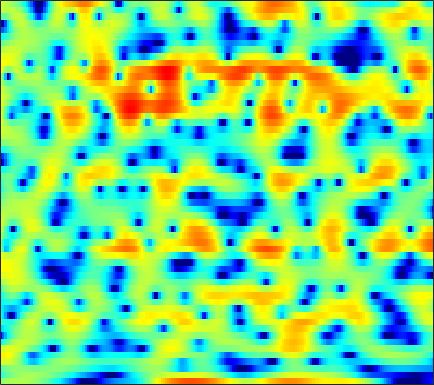

The file beside this chart, header and first rows:
0.58366, 0.75135, 0.93845, 1.1175, 1.243, 1.3668, 1.4652, 1.5181, 1.5646, 1.5788, 1.5538, 1.5111, 1.4073, 1.2627, 1.1286, 0.9148, 0.64411, 0.41018, 0.064041, -0.34168, -0.78352, -1.1472, -1.6538, -2.1946
-3.047, -2.418, -1.679, -1.048, -0.6389, -0.1666, 0.2239, 0.4697, 0.7367, 0.9409, 1.09, 1.169, 1.233, 1.252, 1.239, 1.189, 1.104, 1.018, 0.8769, 0.7066, 0.5048, 0.3355, 0.08297, -0.1997
-1.621, -1.12, -0.5714, -0.144, 0.1001, 0.3322, 0.4691, 0.5166, 0.5138, 0.4531, 0.3514, 0.259, 0.1275, 0.004898, -0.07049, -0.144, -0.1829, -0.1822, -0.1511, -0.09573, -0.02548, 0.02918, 0.09736, 0.1493
2.947, 2.979, 2.945, 2.809, 2.629, 2.27, 1.771, 1.292, 0.503, -0.4712, -1.639, -2.63, -4.041, -5.378, -6.118, -6.461, -5.999, -5.316, -4.257, -3.233, -2.333, -1.75, -1.08, -0.5288
4.622, 4.559, 4.412, 4.169, 3.91, 3.441, 2.807, 2.203, 1.201, -0.06954, -1.669, -3.112, -5.344, -7.761, -9.193, -9.574, -8.398, -7.264, -5.974, -5.047, -4.439, -4.129, -3.809, -3.493
2.542, 2.721, 2.945, 3.116, 3.193, 3.215, 3.128, 2.982, 2.675, 2.256, 1.731, 1.289, 0.6637, 0.03354, -0.4179, -1.002, -1.592, -2.077, -2.862, -3.932, -5.469, -7.08, -10.33, -16.45
-4.523, -3.492, -2.142, -0.9386, -0.169, 0.6825, 1.341, 1.71, 2.052, 2.249, 2.311, 2.283, 2.151, 1.927, 1.707, 1.336, 0.8803, 0.482, -0.129, -0.8163, -1.576, -2.159, -2.875, -3.371
-12.51, -9.521, -6.601, -4.433, -3.145, -1.761, -0.6783, -0.02971, 0.6501, 1.159, 1.511, 1.676, 1.782, 1.766, 1.683, 1.49, 1.218, 0.9679, 0.5996, 0.2276, -0.1268, -0.3408, -0.5366, -0.5901
-5.625, -5.005, -4.097, -3.181, -2.501, -1.645, -0.8474, -0.292, 0.3906, 0.9632, 1.42, 1.678, 1.901, 1.965, 1.902, 1.666, 1.257, 0.8387, 0.1378, -0.6619, -1.482, -2.007, -2.432, -2.365
-2.247, -2.63, -3.085, -3.419, -3.48, -3.202, -2.527, -1.819, -0.7437, 0.2991, 1.198, 1.752, 2.309, 2.624, 2.691, 2.538, 2.076, 1.496, 0.3164, -1.48, -4.268, -7.588, -17.17, -16.36
-3.719, -5.08, -7.554, -11.54, -16.73, -23.3, -12.91, -8.958, -5.56, -3.284, -1.627, -0.6628, 0.3229, 1.045, 1.433, 1.754, 1.843, 1.776, 1.477, 0.9916, 0.4106, 0.004726, -0.3022, -0.1516
-4.465, -5.03, -5.901, -6.805, -7.332, -7.582, -7.234, -6.662, -5.799, -5, -4.287, -3.762, -3.036, -2.219, -1.546, -0.6388, 0.192, 0.7358, 1.331, 1.794, 2.129, 2.327, 2.535, 2.705
-4.456, -3.94, -3.486, -3.246, -3.208, -3.294, -3.599, -3.999, -4.863, -6.304, -8.508, -10.69, -12.44, -9.718, -6.877, -3.792, -1.5, -0.2004, 1.119, 2.064, 2.72, 3.069, 3.368, 3.511
-4.316, -3.027, -1.766, -0.9283, -0.5539, -0.3561, -0.4782, -0.8221, -1.602, -2.737, -4.18, -5.177, -5.731, -4.883, -3.621, -1.844, -0.333, 0.578, 1.491, 2.106, 2.469, 2.595, 2.6, 2.457
-2.091, -0.9877, 0.1823, 1.025, 1.469, 1.826, 1.964, 1.933, 1.771, 1.5, 1.196, 0.9905, 0.7929, 0.7296, 0.751, 0.8256, 0.8871, 0.8938, 0.8084, 0.5904, 0.2365, -0.1369, -0.7712, -1.548
0.9621, 1.482, 2.079, 2.544, 2.803, 3.027, 3.106, 3.092, 2.974, 2.755, 2.461, 2.189, 1.781, 1.319, 0.9294, 0.347, -0.3233, -0.8971, -1.763, -2.745, -3.838, -4.714, -5.96, -7.333
3.024, 3.203, 3.397, 3.532, 3.584, 3.588, 3.505, 3.381, 3.126, 2.776, 2.326, 1.919, 1.278, 0.5035, -0.1675, -1.206, -2.421, -3.476, -5.081, -6.933, -9.033, -10.65, -12.65, -14.03
4.086, 4.069, 4.019, 3.946, 3.863, 3.714, 3.507, 3.306, 2.962, 2.522, 1.969, 1.479, 0.7007, -0.2279, -1.023, -2.253, -3.696, -4.956, -6.948, -9.446, -12.74, -16.16, -23.62, -30.99
4.304, 4.107, 3.876, 3.683, 3.565, 3.411, 3.239, 3.075, 2.786, 2.38, 1.829, 1.32, 0.5165, -0.4215, -1.213, -2.355, -3.575, -4.531, -5.845, -7.194, -8.573, -9.537, -10.54, -10.95
3.517, 2.927, 2.372, 2.158, 2.22, 2.474, 2.767, 2.922, 2.972, 2.792, 2.364, 1.852, 0.9415, -0.227, -1.239, -2.633, -3.895, -4.585, -5.052, -5.077, -4.867, -4.678, -4.425, -4.178
0.2152, -2.538, -6.294, -5.63, -3.126, -0.3225, 1.559, 2.511, 3.276, 3.555, 3.383, 2.946, 1.881, 0.1732, -1.657, -5.222, -11.26, -16.73, -10.65, -5.782, -2.987, -1.596, -0.3262, 0.4966
-0.7102, -2.686, -4.784, -4.911, -3.855, -2.209, -0.7297, 0.1718, 1.103, 1.724, 1.968, 1.911, 1.467, 0.621, -0.2922, -1.735, -3.061, -3.534, -3.163, -2.03, -0.8508, -0.08101, 0.7222, 1.278
0.8708, -0.2051, -1.679, -3.046, -3.864, -4.394, -4.06, -3.286, -1.906, -0.5729, 0.4767, 1.033, 1.491, 1.635, 1.59, 1.401, 1.16, 0.9974, 0.8486, 0.7486, 0.6957, 0.6425, 0.5579, 0.4367
2.209, 0.9821, -1.142, -4.168, -7.615, -17.01, -16.73, -8.981, -4.061, -1.185, 0.7274, 1.718, 2.615, 3.122, 3.311, 3.332, 3.14, 2.872, 2.368, 1.691, 0.8644, 0.1414, -0.9345, -2.024
2.814, 2.086, 0.9684, -0.2555, -1.131, -1.892, -1.883, -1.366, -0.2921, 0.8341, 1.819, 2.407, 2.962, 3.264, 3.328, 3.194, 2.809, 2.35, 1.496, 0.3251, -1.243, -2.732, -5.312, -8.915
2.149, 1.951, 1.658, 1.39, 1.229, 1.114, 1.143, 1.268, 1.525, 1.844, 2.142, 2.32, 2.465, 2.477, 2.368, 2.067, 1.56, 1.025, 0.09072, -1.12, -2.655, -4.04, -6.191, -8.639
1.087, 1.226, 1.373, 1.491, 1.574, 1.667, 1.77, 1.85, 1.963, 2.075, 2.168, 2.211, 2.216, 2.132, 1.999, 1.705, 1.256, 0.8093, 0.04266, -0.923, -2.092, -3.09, -4.572, -6.141
-0.1955, 0.2254, 0.7052, 1.07, 1.276, 1.482, 1.615, 1.677, 1.742, 1.789, 1.851, 1.906, 1.973, 2.011, 2.013, 1.931, 1.732, 1.492, 1.025, 0.3646, -0.4873, -1.277, -2.527, -4.062
-1.957, -1.138, -0.2796, 0.302, 0.5459, 0.6763, 0.6086, 0.4774, 0.2677, 0.1203, 0.1379, 0.2816, 0.628, 1.078, 1.427, 1.831, 2.124, 2.233, 2.236, 2.023, 1.598, 1.128, 0.2848, -0.8099
-3.853, -2.43, -1.177, -0.5194, -0.3805, -0.6685, -1.466, -2.393, -3.996, -5.538, -6.065, -5.409, -3.734, -1.955, -0.8119, 0.4914, 1.531, 2.151, 2.751, 3.125, 3.225, 3.139, 2.789, 2.208
-2.712, -1.693, -0.8155, -0.464, -0.5316, -1.153, -2.474, -4.057, -7.306, -12.66, -16.72, -12.66, -8.169, -5.344, -3.771, -1.962, -0.323, 0.8162, 2.127, 3.158, 3.855, 4.139, 4.215, 3.922
-1.17, -0.8536, -0.4888, -0.2952, -0.331, -0.6142, -1.262, -1.973, -3.152, -4.432, -5.583, -6.33, -7.416, -8.89, -9.775, -8.606, -5.159, -2.614, 0.1469, 2.124, 3.486, 4.143, 4.593, 4.571
-4.075, -3.88, -3.288, -2.559, -2.096, -1.65, -1.466, -1.516, -1.837, -2.456, -3.391, -4.353, -6.109, -8.539, -10.29, -9.602, -6.053, -3.496, -0.7968, 1.194, 2.59, 3.325, 3.917, 4.125
-15.76, -13.81, -9.657, -6.633, -4.976, -3.433, -2.431, -1.952, -1.617, -1.558, -1.704, -1.924, -2.239, -2.44, -2.46, -2.102, -1.373, -0.673, 0.329, 1.268, 2.059, 2.528, 2.971, 3.208
-11.38, -10.61, -8.335, -6.057, -4.664, -3.195, -2.127, -1.548, -1.008, -0.6792, -0.5099, -0.4448, -0.4106, -0.3771, -0.3087, -0.1712, 0.06105, 0.2948, 0.6534, 1.036, 1.416, 1.674, 1.976, 2.197
-3.883, -3.621, -3.07, -2.365, -1.83, -1.166, -0.6018, -0.2664, 0.06119, 0.2542, 0.3299, 0.3289, 0.2563, 0.1236, 0.02191, -0.1297, -0.2581, -0.3214, -0.3446, -0.2631, -0.07558, 0.131, 0.467, 0.8295
-0.2646, -0.0931, 0.1482, 0.3903, 0.5826, 0.8032, 0.9664, 1.046, 1.077, 1.014, 0.8502, 0.647, 0.2862, -0.1836, -0.6274, -1.277, -1.995, -2.54, -3.157, -3.501, -3.43, -3.071, -2.31, -1.377
1.842, 1.878, 1.895, 1.879, 1.852, 1.801, 1.719, 1.629, 1.457, 1.207, 0.8458, 0.4829, -0.1485, -0.983, -1.781, -3.113, -4.821, -6.422, -9.05, -11.86, -12.41, -10.5, -7.302, -4.566
2.706, 2.502, 2.172, 1.837, 1.585, 1.305, 1.094, 0.9595, 0.781, 0.5475, 0.1998, -0.1451, -0.7929, -1.685, -2.524, -3.988, -5.888, -7.659, -10.56, -13.87, -14.6, -12.38, -8.778, -5.64
2.777, 2.102, 1.032, -0.04143, -0.749, -1.314, -1.405, -1.28, -1.029, -0.8495, -0.8411, -0.957, -1.305, -1.866, -2.429, -3.419, -4.694, -5.791, -7.307, -8.592, -9.133, -8.793, -7.22, -4.881
2.634, 1.244, -1.37, -5.255, -8.991, -11.36, -7.954, -5.756, -3.961, -3.044, -2.623, -2.511, -2.454, -2.486, -2.629, -2.967, -3.704, -4.603, -6.479, -9.715, -16.44, -26.12, -11.74, -5.413
2.698, 1.46, -0.7208, -3.545, -5.66, -7.17, -6.715, -6.058, -5.768, -6.269, -7.332, -8.047, -7.931, -6.589, -5.415, -4.202, -3.509, -3.383, -3.662, -4.231, -4.642, -4.422, -3.095, -1.125
3.136, 2.517, 1.462, 0.2714, -0.5885, -1.69, -2.778, -3.656, -5.172, -7.455, -11.33, -16.01, -17.15, -10.69, -7.419, -4.742, -3.033, -2.16, -1.357, -0.7537, -0.2346, 0.1788, 0.8018, 1.491
3.189, 2.734, 2.017, 1.249, 0.6507, -0.1532, -0.9779, -1.655, -2.597, -3.592, -4.47, -4.882, -4.848, -4.191, -3.468, -2.398, -1.454, -0.8522, -0.1881, 0.3216, 0.7319, 1.005, 1.309, 1.564
2.631, 2.052, 1.329, 0.7074, 0.2851, -0.1423, -0.4671, -0.6683, -0.9094, -1.126, -1.254, -1.281, -1.211, -0.9917, -0.794, -0.4748, -0.1524, 0.06842, 0.297, 0.4421, 0.5236, 0.5473, 0.5562, 0.527
1.745, 0.6419, -0.7324, -1.632, -1.784, -1.453, -0.8631, -0.4129, 0.04526, 0.3618, 0.538, 0.6184, 0.6901, 0.7605, 0.8344, 0.899, 0.9325, 0.9007, 0.7561, 0.4901, 0.09509, -0.2676, -0.7332, -1.074
1.632, -0.912, -6.335, -16.52, -10.3, -3.985, -0.9131, 0.4117, 1.425, 1.852, 1.884, 1.773, 1.597, 1.496, 1.541, 1.689, 1.795, 1.751, 1.434, 0.7174, -0.5062, -1.773, -3.908, -5.844
3.959, 2.753, 1.052, -0.04558, 0.02833, 0.8718, 1.82, 2.228, 2.278, 1.675, 0.4332, -0.8938, -2.849, -3.744, -3.13, -1.478, -0.1059, 0.5062, 0.7006, 0.1305, -1.237, -2.899, -6.229, -10.82
4.309, 4.15, 3.853, 3.565, 3.425, 3.246, 2.973, 2.636, 1.848, 0.5078, -1.605, -3.937, -8.664, -12.38, -9.106, -4.967, -2.559, -1.508, -0.9067, -0.9752, -1.551, -2.268, -3.436, -4.441
3.165, 3.336, 3.455, 3.485, 3.438, 3.298, 3.009, 2.702, 2.112, 1.324, 0.3455, -0.4191, -1.298, -1.771, -1.794, -1.479, -1.075, -0.8707, -0.8282, -1.098, -1.7, -2.366, -3.535, -5.05
1.312, 1.623, 1.972, 2.236, 2.361, 2.452, 2.458, 2.383, 2.201, 1.936, 1.612, 1.348, 1.029, 0.7718, 0.6076, 0.4437, 0.2856, 0.1209, -0.1827, -0.654, -1.345, -2.018, -3.171, -4.723
-1.103, -0.6933, -0.1706, 0.315, 0.6646, 1.065, 1.394, 1.573, 1.734, 1.796, 1.784, 1.726, 1.597, 1.434, 1.304, 1.094, 0.8512, 0.6456, 0.3181, -0.08328, -0.5665, -0.9994, -1.666, -2.417
-4.192, -3.768, -3.04, -2.157, -1.455, -0.5677, 0.1784, 0.6461, 1.112, 1.412, 1.563, 1.601, 1.557, 1.43, 1.306, 1.104, 0.8834, 0.7193, 0.493, 0.2761, 0.06387, -0.1007, -0.3257, -0.5442
-9.545, -9.514, -7.758, -5.294, -3.631, -1.809, -0.4528, 0.302, 1.006, 1.422, 1.585, 1.576, 1.434, 1.177, 0.9253, 0.5967, 0.3101, 0.1452, 0.03264, 0.03967, 0.1373, 0.2597, 0.4465, 0.6238
-13.69, -15.72, -9.974, -5.378, -3.052, -0.8922, 0.5531, 1.272, 1.857, 2.072, 1.978, 1.715, 1.15, 0.3989, -0.2566, -1.155, -1.918, -2.277, -2.317, -1.882, -1.121, -0.4584, 0.4128, 1.16
-1.399, -1.425, -0.9286, -0.03422, 0.6688, 1.497, 2.076, 2.316, 2.354, 2.07, 1.466, 0.7912, -0.4404, -2.086, -3.582, -6.116, -9.199, -11.36, -11.63, -8.707, -5.526, -3.528, -1.361, 0.3353
2.091, 1.975, 1.926, 1.935, 1.951, 1.925, 1.781, 1.563, 1.079, 0.3414, -0.7057, -1.701, -3.343, -5.468, -7.439, -10.59, -14.48, -17.36, -17.79, -13.88, -9.696, -6.997, -3.962, -1.517
2.401, 2.158, 1.847, 1.536, 1.3, 0.9105, 0.4083, -0.07004, -0.8536, -1.829, -3.013, -4.055, -5.698, -7.641, -9.384, -12.15, -15.64, -18.61, -20.82, -16.65, -11.58, -8.444, -4.989, -2.258
